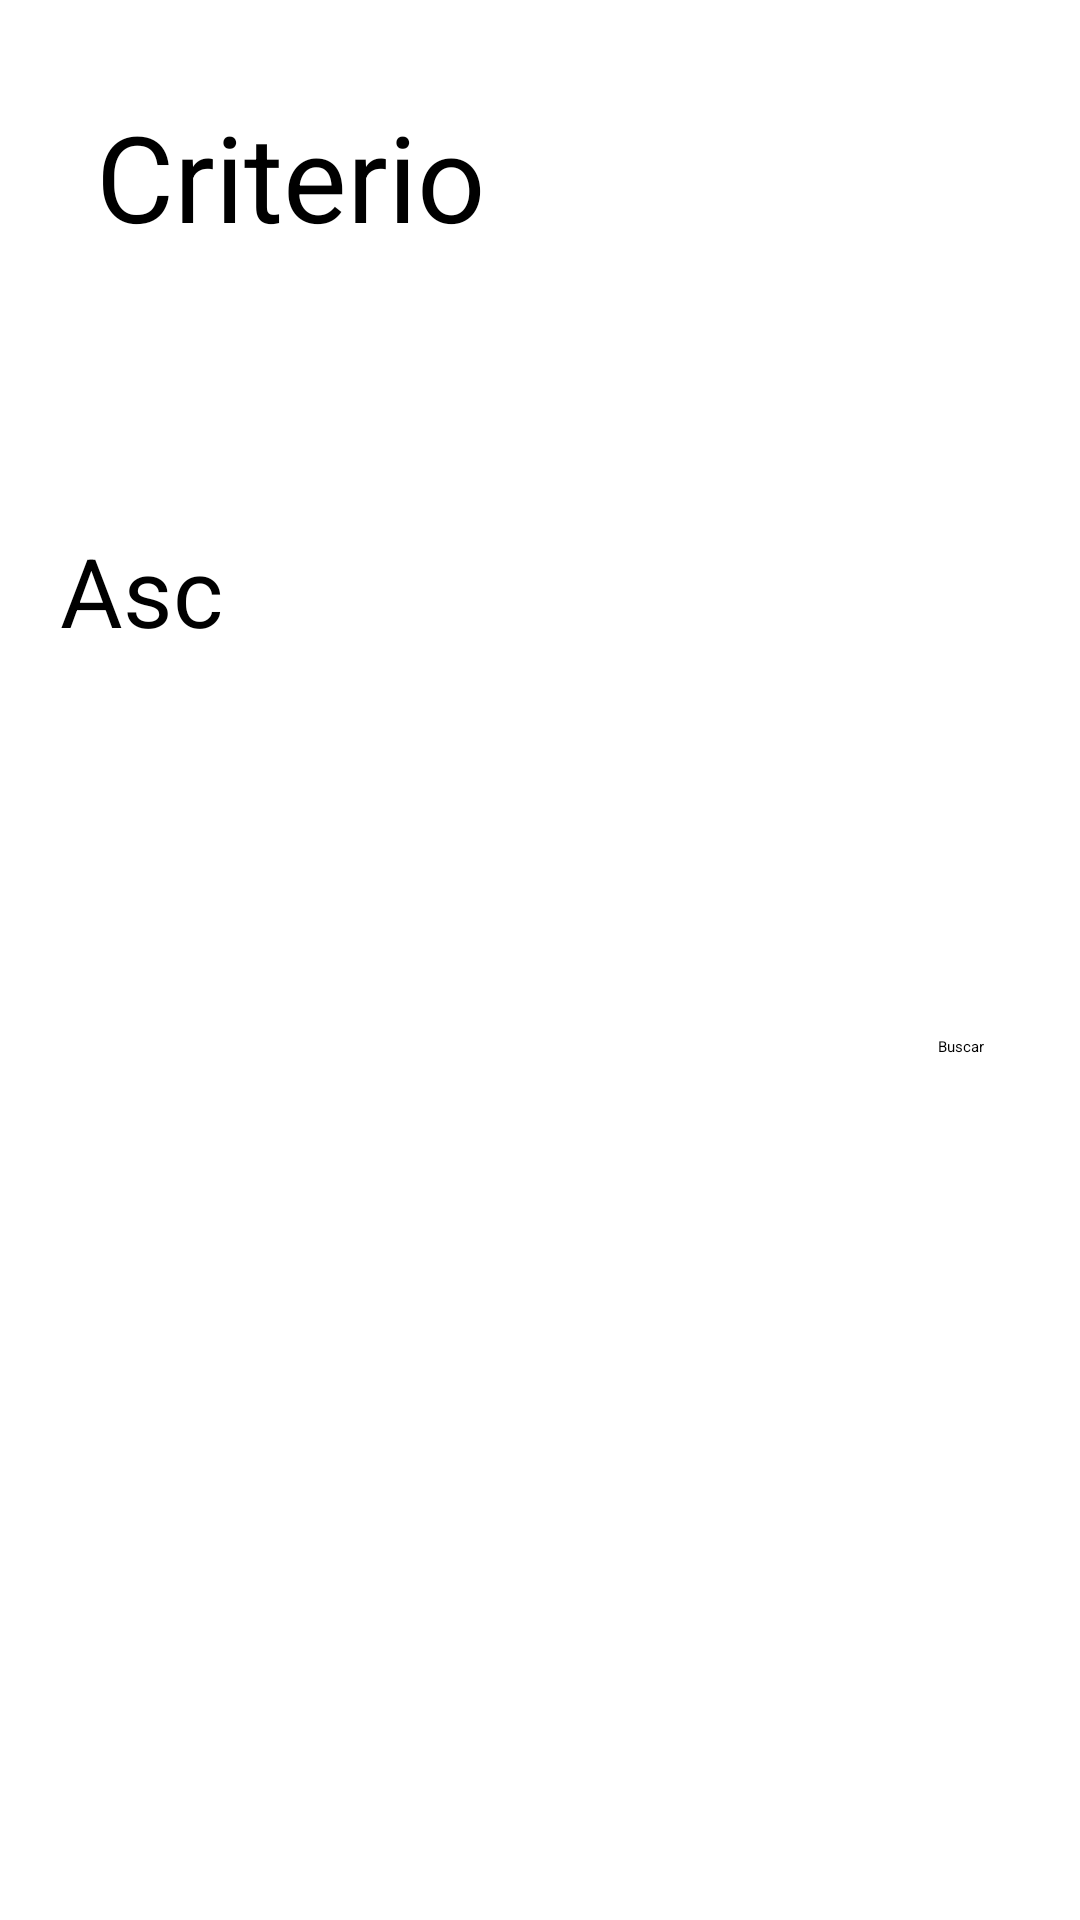

Layout XML and referenced resources for this Android screen:
<!-- AndroidManifest.xml: application theme Theme.CarChargers -->
<!-- res/layout/activity_order.xml -->
<?xml version="1.0" encoding="utf-8"?>
<androidx.constraintlayout.widget.ConstraintLayout xmlns:android="http://schemas.android.com/apk/res/android"
    xmlns:app="http://schemas.android.com/apk/res-auto"
    xmlns:tools="http://schemas.android.com/tools"
    android:layout_width="wrap_content"
    android:layout_height="match_parent"
    tools:context=".activities.sort.SortActivity">

    <TextView
        android:id="@+id/tvCriterio"
        android:layout_width="wrap_content"
        android:layout_height="wrap_content"
        android:layout_marginStart="32dp"
        android:layout_marginTop="32dp"
        android:text="Criterio"
        android:textSize="40dp"
        app:layout_constraintStart_toStartOf="parent"
        app:layout_constraintTop_toTopOf="parent" />

    <Spinner
        android:id="@+id/spnCriterios"
        android:layout_width="409dp"
        android:layout_height="48dp"
        android:layout_marginTop="10dp"
        app:layout_constraintEnd_toEndOf="parent"
        app:layout_constraintHorizontal_bias="0.0"
        app:layout_constraintStart_toStartOf="@+id/tvCriterio"
        app:layout_constraintTop_toBottomOf="@+id/tvCriterio" />

    <RadioGroup
        android:id="@+id/radioGroup"
        android:layout_width="match_parent"
        android:layout_height="wrap_content"
        android:layout_marginStart="20dp"
        android:layout_marginTop="32dp"
        android:orientation="horizontal"
        app:layout_constraintStart_toStartOf="@+id/spnCriterios"
        app:layout_constraintTop_toBottomOf="@+id/spnCriterios">

        <RadioButton
            android:id="@+id/rdAsc"
            android:layout_width="match_parent"
            android:layout_height="match_parent"
            android:text="Asc"
            android:textSize="32dp"
            tools:ignore="TouchTargetSizeCheck" />

        <RadioButton
            android:id="@+id/rdDesc"
            android:layout_width="match_parent"
            android:layout_height="match_parent"
            android:text="Desc"
            android:textSize="32dp"
            tools:ignore="TouchTargetSizeCheck" />
    </RadioGroup>

    <Button
        android:id="@+id/btnBuscarOrdenar"
        android:layout_width="wrap_content"
        android:layout_height="wrap_content"
        android:layout_marginTop="15dp"
        android:layout_marginEnd="32dp"
        android:text="Buscar"
        app:layout_constraintEnd_toEndOf="parent"
        app:layout_constraintTop_toBottomOf="@+id/radioGroup" />

</androidx.constraintlayout.widget.ConstraintLayout>
<!-- resources referenced by this layout -->
<resources>

</resources>
